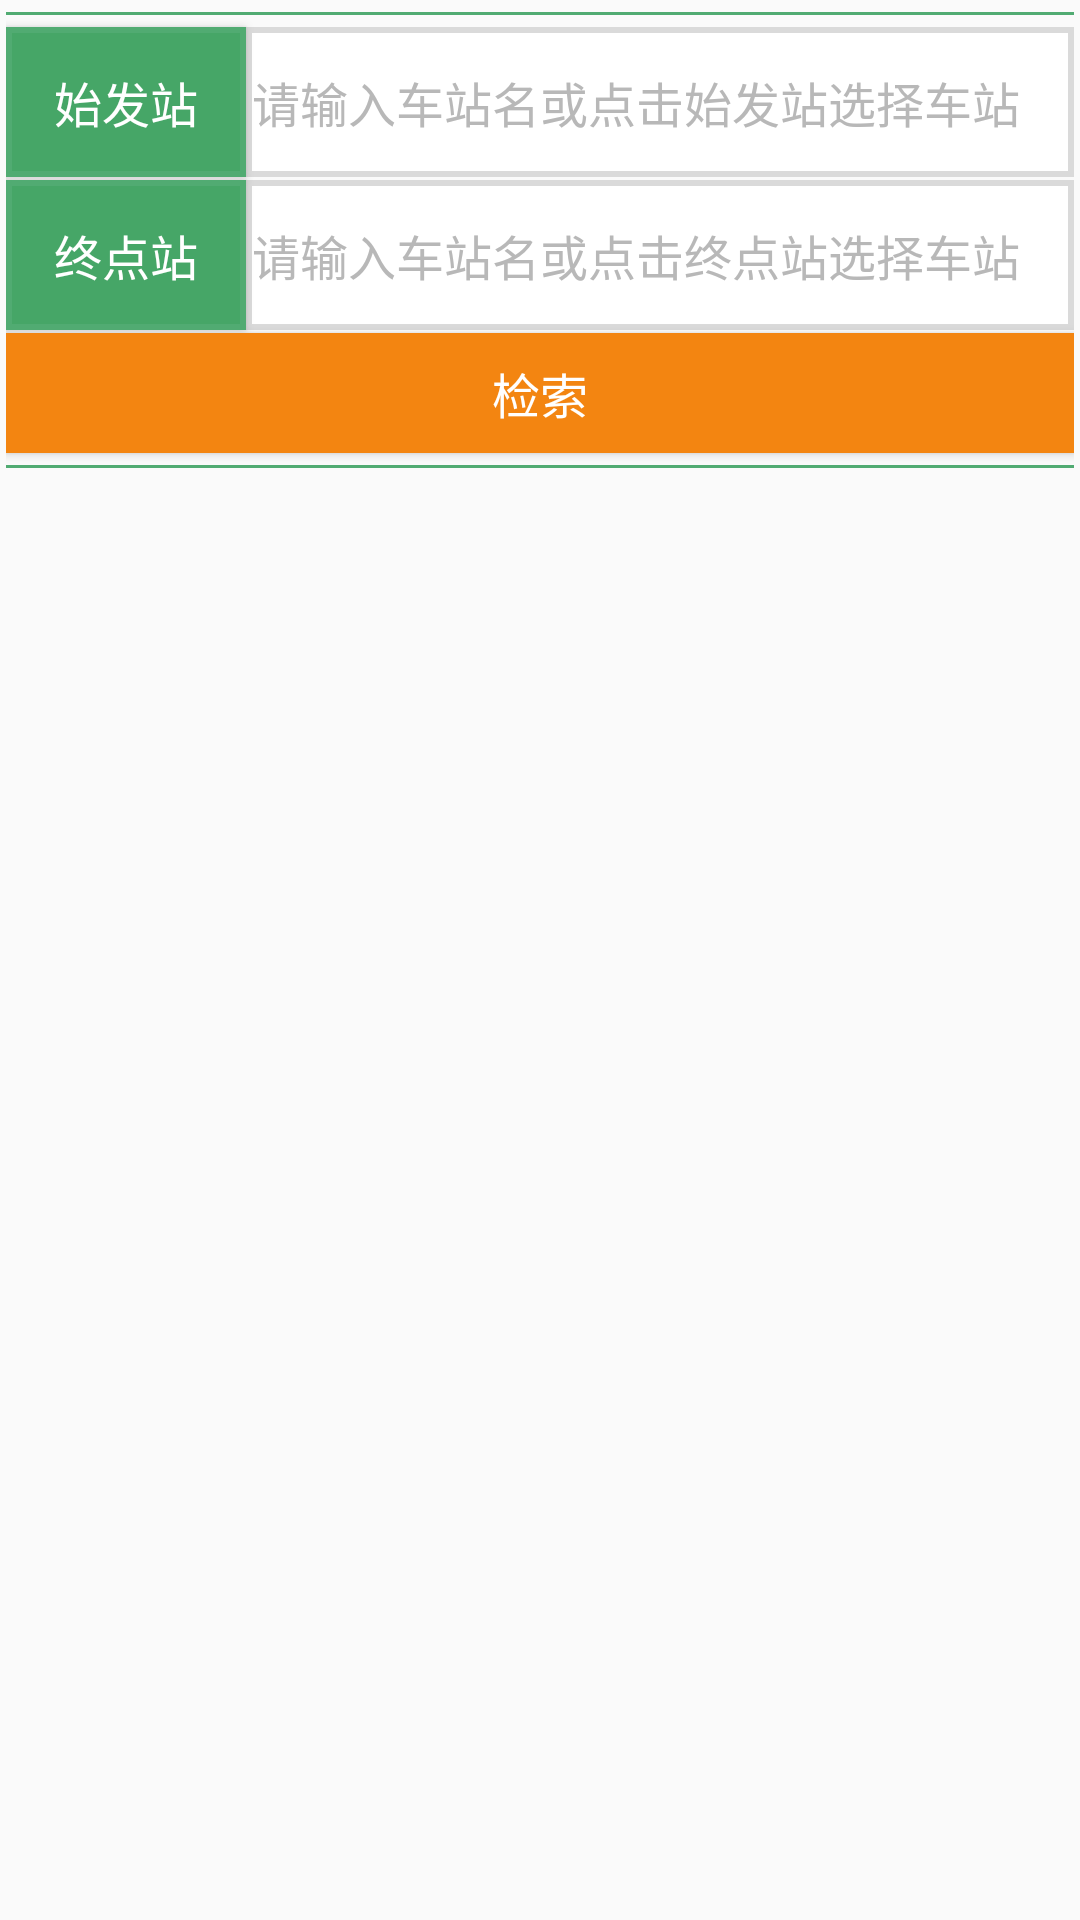

Write the Android layout XML for this screen, with the resource values it uses.
<!-- AndroidManifest.xml: application theme SubwayTheme -->
<!-- res/layout/activity_search.xml -->
<RelativeLayout xmlns:android="http://schemas.android.com/apk/res/android"
    xmlns:tools="http://schemas.android.com/tools"
    android:layout_width="match_parent"
    android:layout_height="match_parent"
    android:padding="@dimen/activity_padding"
    tools:context=".SearchActivity">

    <View
        android:id="@+id/line_start"
        style="@style/dividing_line"
        android:layout_alignParentLeft="true"
        android:layout_alignParentStart="true"
        android:layout_alignParentTop="true"
        android:layout_marginBottom="4dp"
        android:layout_marginTop="2dp"/>

    <Button
        android:id="@+id/btn_select_from_station"
        style="@style/search_btn_select"
        android:layout_below="@id/line_start"
        android:text="始发站"/>

    <EditText
        android:id="@+id/et_from_station"
        style="@style/search_et_input"
        android:layout_below="@id/line_start"
        android:layout_toEndOf="@id/btn_select_from_station"
        android:layout_toRightOf="@id/btn_select_from_station"
        android:hint="请输入车站名或点击始发站选择车站"
        android:imeOptions="actionNext"/>

    <Button
        android:id="@+id/btn_select_to_station"
        style="@style/search_btn_select"
        android:layout_below="@id/btn_select_from_station"
        android:layout_marginTop="1dp"
        android:text="终点站"/>

    <EditText
        android:id="@+id/et_to_station"
        style="@style/search_et_input"
        android:layout_below="@id/et_from_station"
        android:layout_marginTop="1dp"
        android:layout_toEndOf="@id/btn_select_to_station"
        android:layout_toRightOf="@id/btn_select_to_station"
        android:hint="请输入车站名或点击终点站选择车站"
        android:imeOptions="actionSearch"/>

    <Button
        android:id="@+id/btn_search"
        style="@style/search_btn_search"
        android:layout_below="@id/et_to_station"
        android:layout_marginTop="1dp"
        android:text="检索"/>

    <View
        android:id="@+id/line_end"
        style="@style/dividing_line"
        android:layout_below="@id/btn_search"
        android:layout_marginBottom="2dp"
        android:layout_marginTop="4dp"/>

</RelativeLayout>
<!-- resources referenced by this layout -->
<resources>
  <dimen name="activity_padding">2dp</dimen>
  <style name="dividing_line">
          <item name="android:layout_width">match_parent</item>
          <item name="android:layout_height">1dp</item>
          <item name="android:background">#51AB72</item>
      </style>
  <style name="search_btn_search">
          <item name="android:layout_width">match_parent</item>
          <item name="android:layout_height">40dp</item>
          <item name="android:background">@drawable/search_sel_btn_search</item>
          <item name="android:gravity">center</item>
          <item name="android:textSize">16sp</item>
          <item name="android:textColor">#FFFFFF</item>
      </style>
  <style name="search_btn_select">
          <item name="android:layout_width">80dp</item>
          <item name="android:layout_height">50dp</item>
          <item name="android:background">@drawable/search_bg_btn_select</item>
          <item name="android:gravity">center</item>
          <item name="android:textSize">16sp</item>
          <item name="android:textColor">#FFFFFF</item>
      </style>
  <style name="search_et_input">
          <item name="android:layout_width">match_parent</item>
          <item name="android:layout_height">50dp</item>
          <item name="android:background">@drawable/search_sel_et_input</item>
          <item name="android:inputType">text</item>
          <item name="android:maxLength">10</item>
          <item name="android:singleLine">true</item>
          <item name="android:textSize">16sp</item>
          <item name="android:textColor">#000000</item>
          <item name="android:textColorHint">#B8B8B8</item>
          <item name="android:padding">2dp</item>
      </style>
  <style name="SubwayTheme" parent="Theme.AppCompat.Light.DarkActionBar">
          <item name="android:actionBarStyle">@style/SubwayActionBarStyle</item>
          <item name="actionBarStyle">@style/SubwayActionBarStyle</item>
      </style>
  <!-- drawable search_sel_btn_search (drawable) -->
  <?xml version="1.0" encoding="utf-8"?>
  <selector xmlns:android="http://schemas.android.com/apk/res/android">
  	<item android:state_pressed="true" android:drawable="@color/search_btn_search_pressed" />
  	<item android:state_focused="true" android:drawable="@color/search_btn_search_pressed" />
  	<item android:state_enabled="false" android:drawable="@color/search_btn_search_normal" />
  </selector>
  <!-- drawable search_bg_btn_select (drawable) -->
  <?xml version="1.0" encoding="utf-8"?>
  <shape xmlns:android="http://schemas.android.com/apk/res/android" >
      <solid android:color="#46A667"/>
      <stroke 
          android:width="2dp"
          android:color="#51AB72"/>
  </shape>
  <!-- drawable search_sel_et_input (drawable) -->
  <?xml version="1.0" encoding="utf-8"?>
  <selector xmlns:android="http://schemas.android.com/apk/res/android" >
      <item android:state_window_focused="false" android:drawable="@drawable/search_bg_et_normal" />
      <item android:state_focused="true" android:drawable="@drawable/search_bg_et_focused" />
  </selector>
  <style name="SubwayActionBarStyle" parent="@style/Widget.AppCompat.Light.ActionBar.Solid.Inverse">
          <item name="android:background">@color/actionbar_background</item>
          <item name="background">@color/actionbar_background</item>
      </style>
  <color name="search_btn_search_pressed">#F36611</color>
  <color name="search_btn_search_normal">#F38511</color>
  <!-- drawable search_bg_et_normal (drawable) -->
  <?xml version="1.0" encoding="utf-8"?>
  <shape xmlns:android="http://schemas.android.com/apk/res/android" >
      <solid android:color="#FFFFFF"/>
      <stroke 
          android:width="2dp"
          android:color="#DADADA"/>
  </shape>
  <!-- drawable search_bg_et_focused (drawable) -->
  <?xml version="1.0" encoding="utf-8"?>
  <shape xmlns:android="http://schemas.android.com/apk/res/android" >
      <solid android:color="#EAF4FF"/>
      <stroke 
          android:width="2dp"
          android:color="#51AB72"/>
  </shape>
  <color name="actionbar_background">#393A3F</color>
</resources>
